Image classification data set "dataset_sample" (SIDD305/Mlops_project- on GitHub). Class labels (4): abnormal heartbeat, history of myocardial infarction, myocardial infarction, normal.

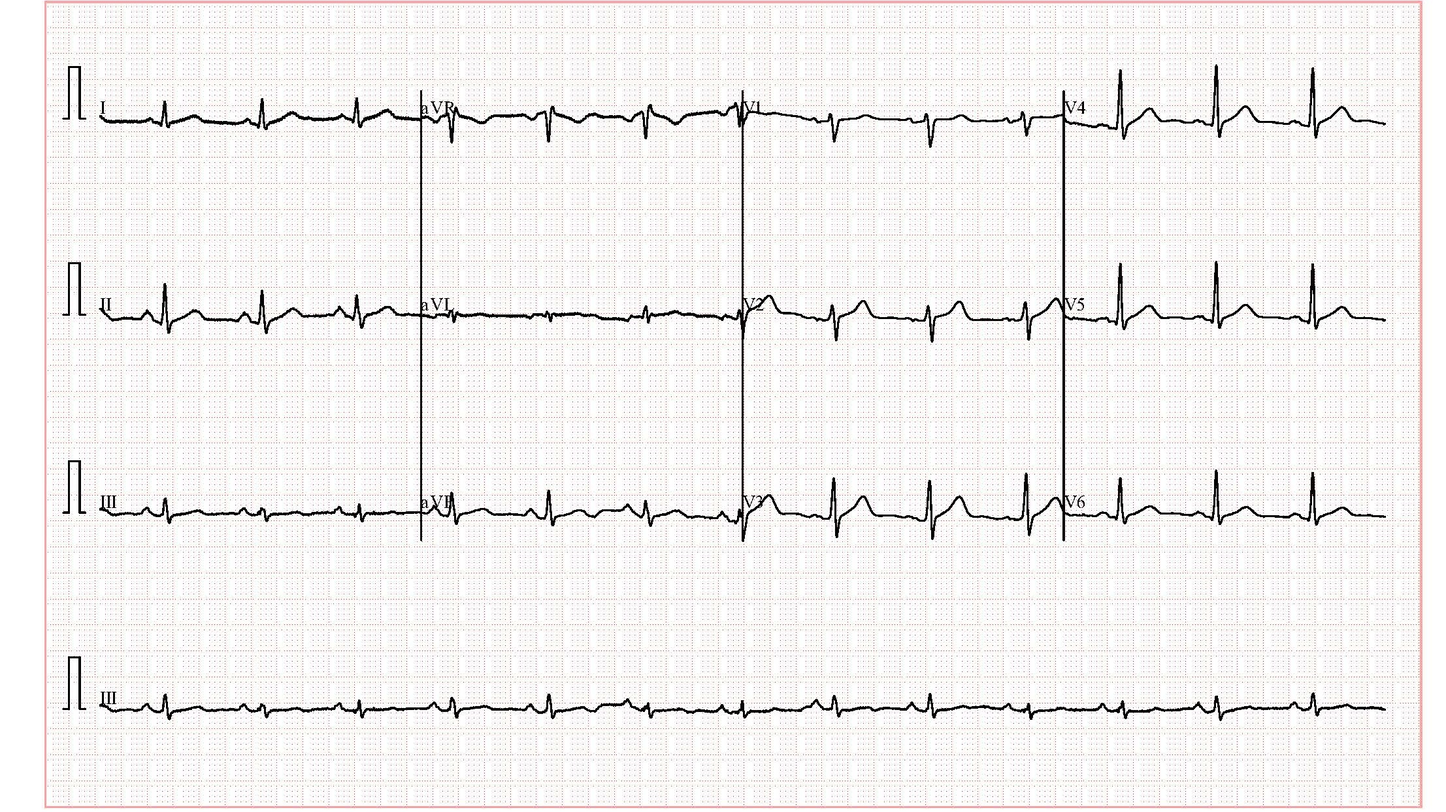
Label: normal

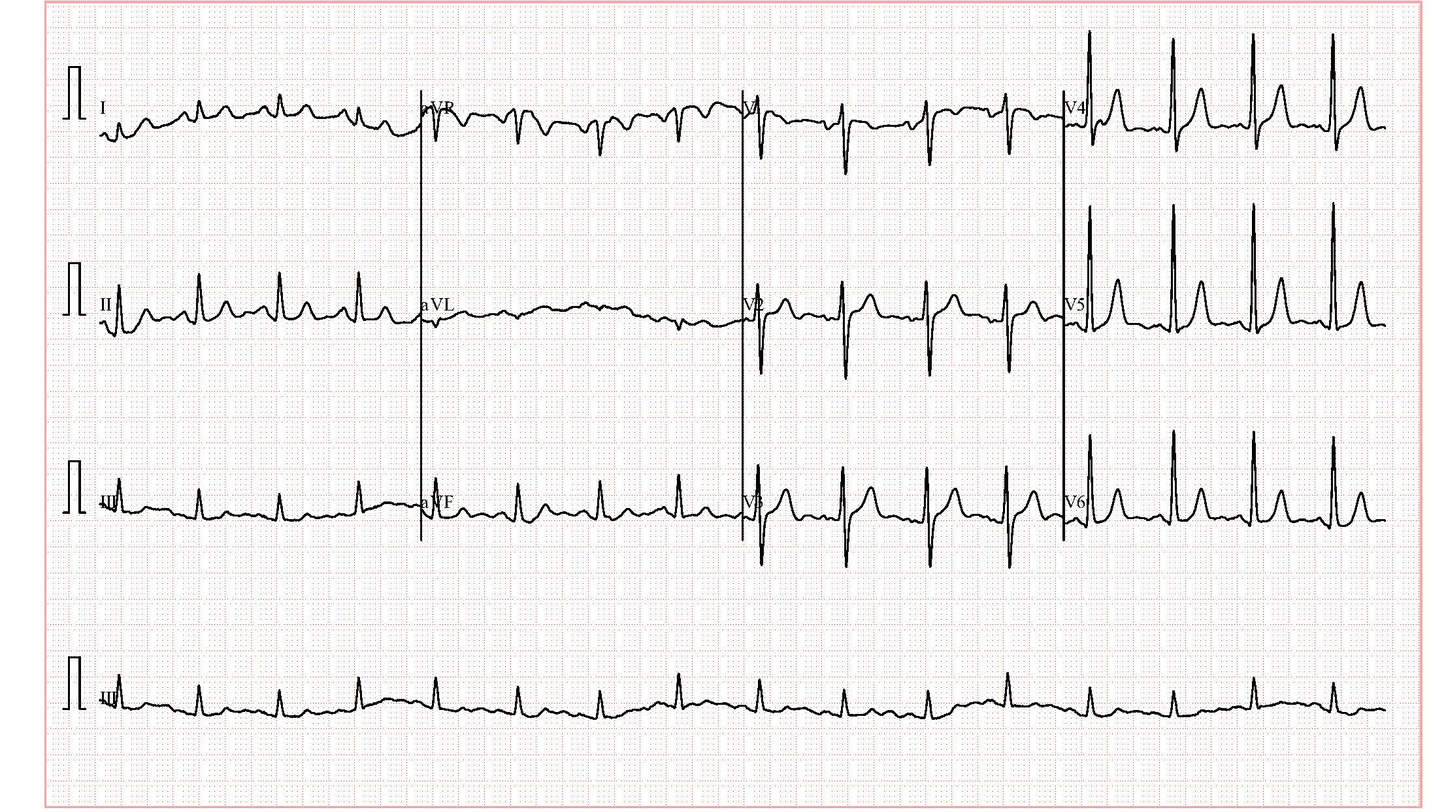
Label: abnormal heartbeat

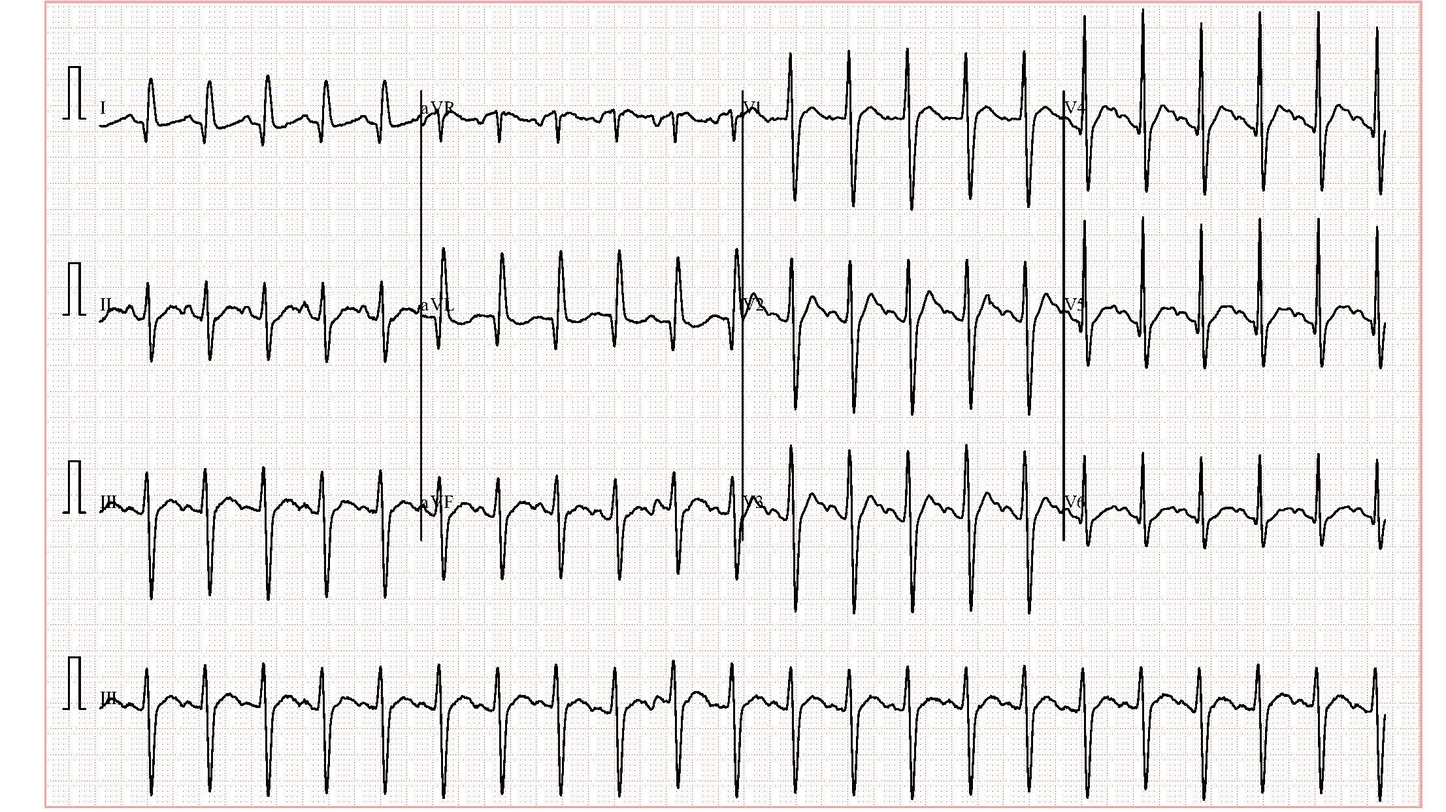
Label: abnormal heartbeat

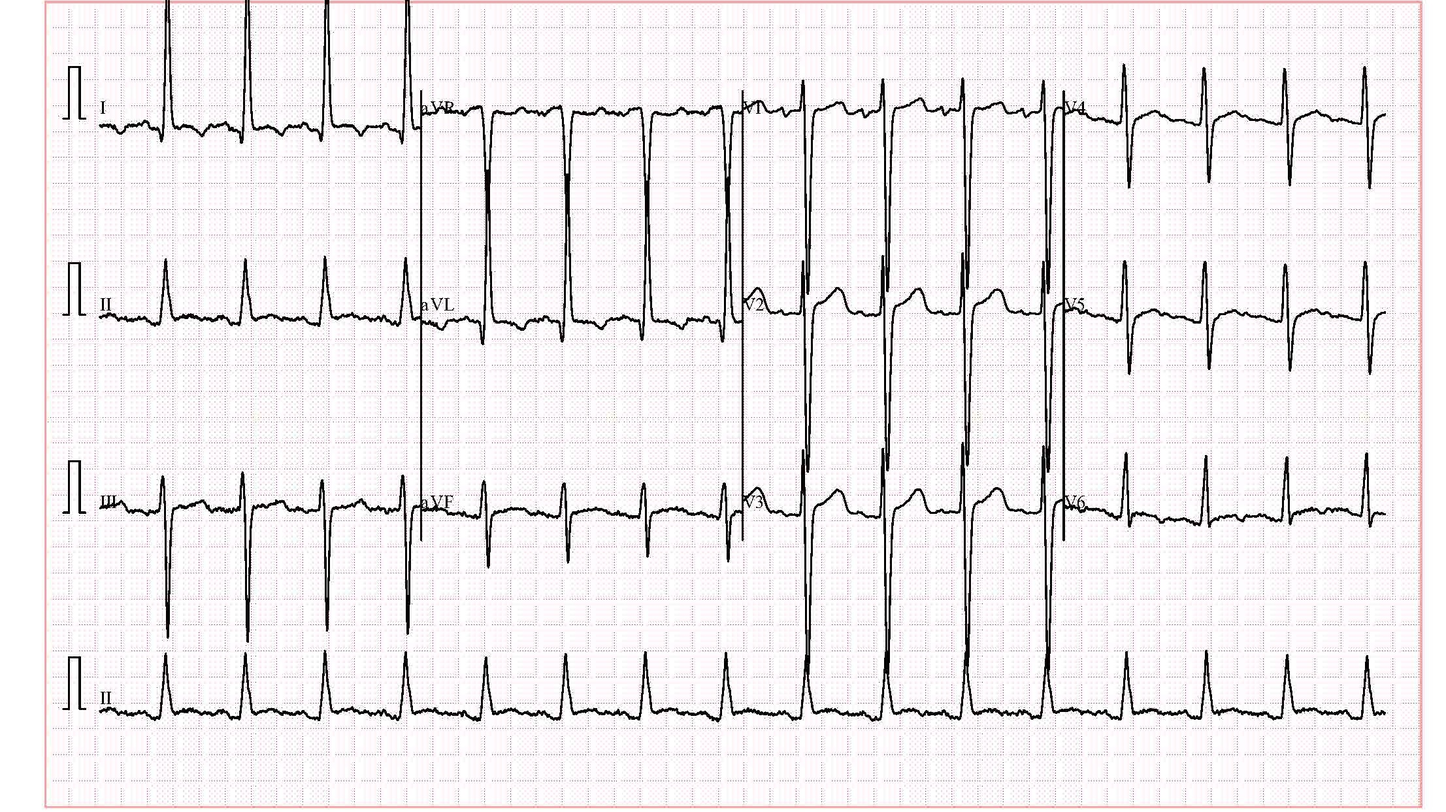
Label: abnormal heartbeat

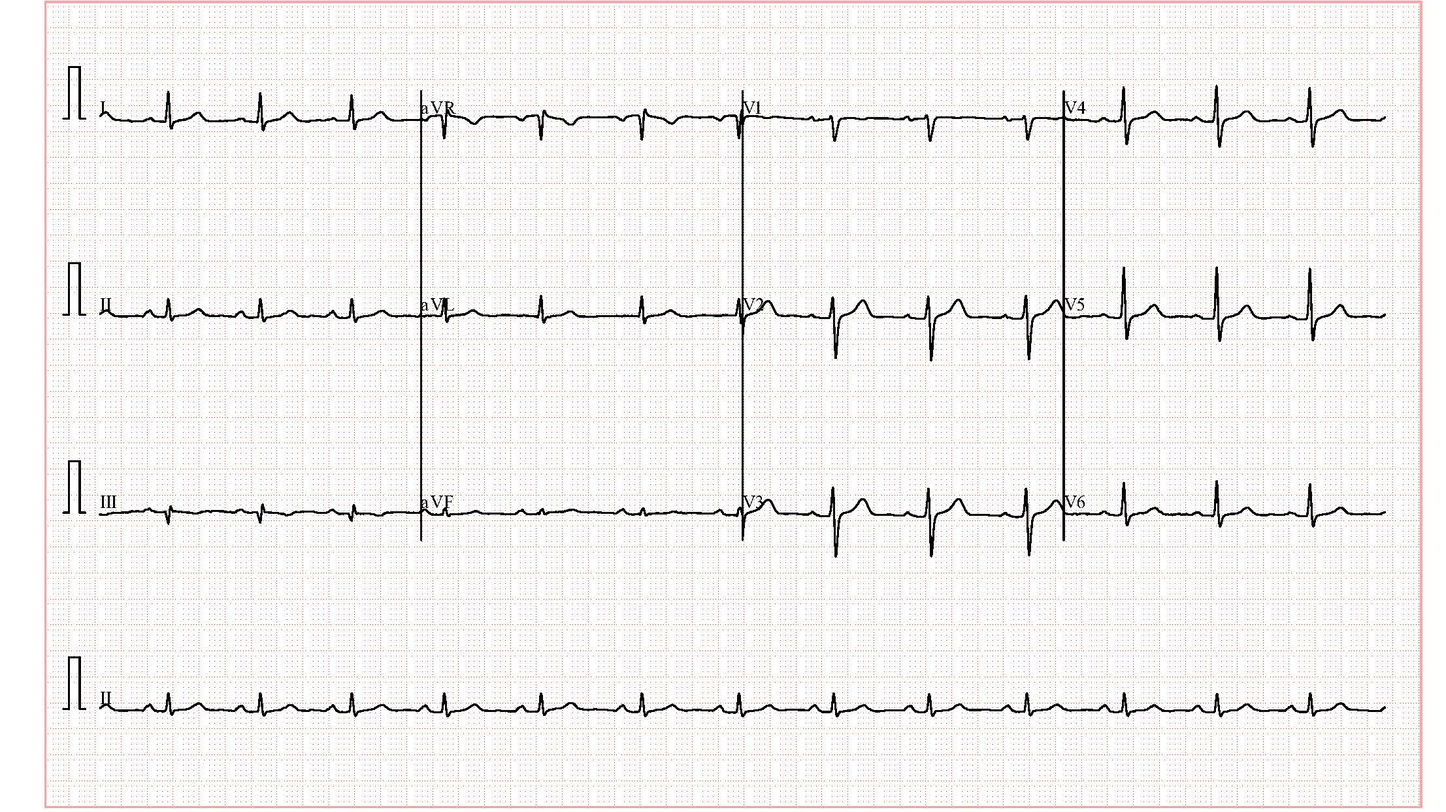
Label: normal

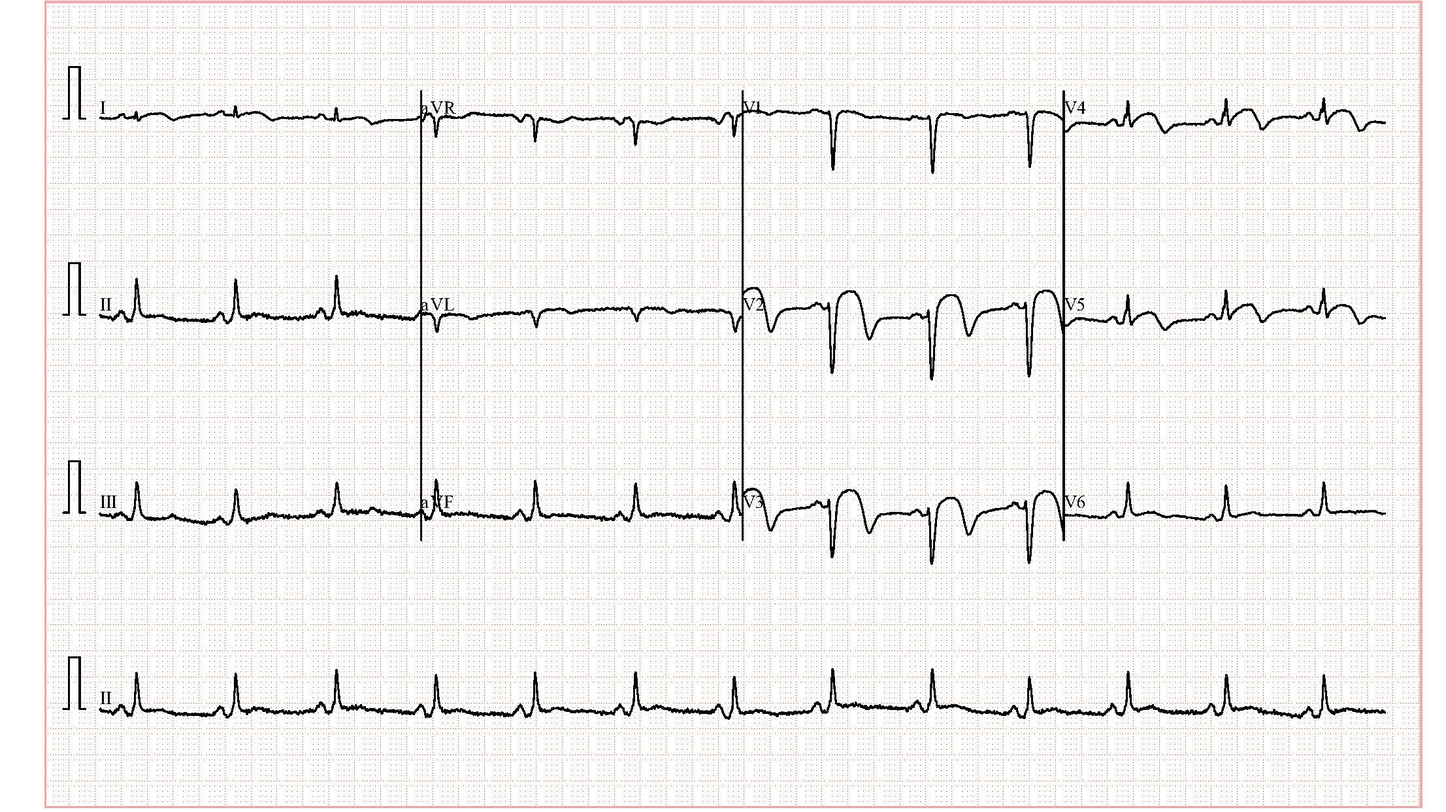
Label: history of myocardial infarction
